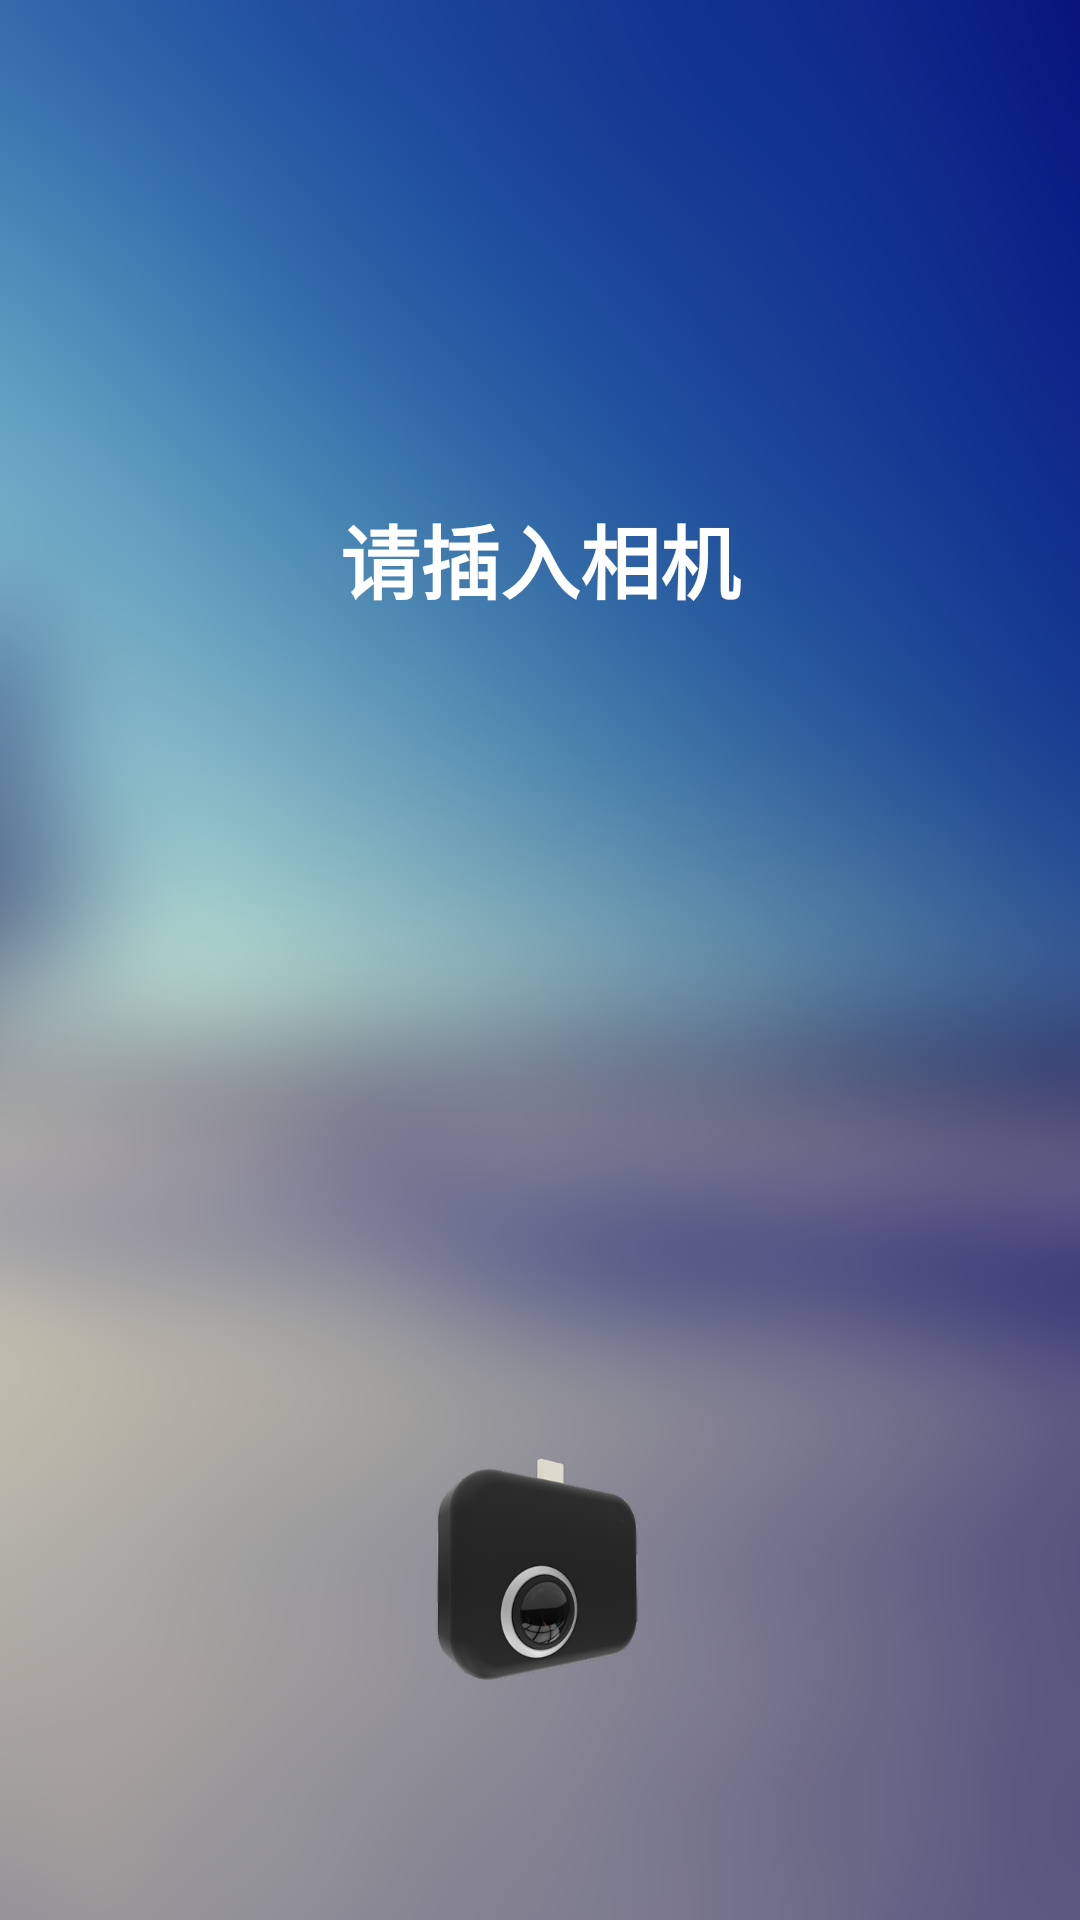

Android layout source for this screen:
<!-- AndroidManifest.xml: application theme AppTheme -->
<!-- res/layout/activity_main.xml -->
<?xml version="1.0" encoding="utf-8"?>
<RelativeLayout xmlns:android="http://schemas.android.com/apk/res/android"
    xmlns:app="http://schemas.android.com/apk/res-auto"
    android:layout_width="match_parent"
    android:layout_height="match_parent">

    <RelativeLayout
        android:id="@+id/cameraParent"
        android:layout_width="match_parent"
        android:layout_height="match_parent"
        android:background="@drawable/bg"
        android:clipToPadding="true"
        android:fitsSystemWindows="true">

        <android.support.v7.widget.Toolbar
            android:id="@+id/toolBar"
            android:layout_width="match_parent"
            android:layout_height="wrap_content"
            app:titleTextColor="@color/white" />

        <FrameLayout
            android:layout_width="match_parent"
            android:layout_height="match_parent"
            android:layout_above="@+id/controllPanel"
            android:layout_below="@+id/toolBar">

            <com.dreamguard.widget.UVCCameraTextureView
                android:id="@+id/uvc_camera"
                android:layout_width="match_parent"
                android:layout_height="wrap_content"
                android:layout_centerHorizontal="true"
                android:layout_gravity="center" />
        </FrameLayout>

        <LinearLayout
            android:layout_width="match_parent"
            android:layout_height="wrap_content"
            android:layout_below="@+id/toolBar"
            android:background="@color/bg"
            android:paddingBottom="20px"
            android:paddingLeft="20px"
            android:paddingRight="220px"
            android:paddingTop="20px"
            android:visibility="gone">

            <android.support.v7.widget.AppCompatImageButton
                android:id="@+id/autoFocus"
                android:layout_width="wrap_content"
                android:layout_height="wrap_content"
                android:layout_weight="1"
                android:background="@color/transparent"
                app:srcCompat="@drawable/ic_focus_normal" />

            <android.support.v7.widget.AppCompatImageButton
                android:id="@+id/autoWhiteBlance"
                android:layout_width="wrap_content"
                android:layout_height="wrap_content"
                android:layout_weight="1"
                android:background="@color/transparent"
                app:srcCompat="@drawable/ic_whiteblance_normal" />

            <android.support.v7.widget.AppCompatImageButton
                android:id="@+id/colors"
                android:layout_width="wrap_content"
                android:layout_height="wrap_content"
                android:layout_weight="1"
                android:background="@color/transparent"
                app:srcCompat="@drawable/ic_color" />

            <android.support.v7.widget.AppCompatImageButton
                android:id="@+id/params"
                android:layout_width="wrap_content"
                android:layout_height="wrap_content"
                android:layout_weight="1"
                android:background="@color/transparent"
                app:srcCompat="@drawable/ic_params" />
        </LinearLayout>

        <LinearLayout
            android:layout_width="wrap_content"
            android:layout_height="match_parent"
            android:layout_above="@+id/controllPanel"
            android:layout_alignParentRight="true"
            android:layout_below="@+id/toolBar"
            android:layout_marginRight="20px"
            android:layout_marginTop="100px"
            android:gravity="center_horizontal"
            android:orientation="vertical"
            android:paddingBottom="40px"
            android:paddingTop="40px"
            android:visibility="gone">

            <android.support.v7.widget.AppCompatImageView
                android:layout_width="wrap_content"
                android:layout_height="wrap_content"
                app:srcCompat="@drawable/ic_brightness_up" />

            <com.h6ah4i.android.widget.verticalseekbar.VerticalSeekBarWrapper
                android:layout_width="wrap_content"
                android:layout_height="0dp"
                android:layout_marginBottom="30px"
                android:layout_marginTop="30px"
                android:layout_weight="1">

                <com.h6ah4i.android.widget.verticalseekbar.VerticalSeekBar
                    android:id="@+id/seekBarBrightness"
                    style="@style/ProgressBar_Mini"
                    android:layout_width="0dp"
                    android:layout_height="0dp"
                    android:splitTrack="false"
                    app:seekBarRotation="CW270" /> 
            </com.h6ah4i.android.widget.verticalseekbar.VerticalSeekBarWrapper>

            <android.support.v7.widget.AppCompatImageView
                android:layout_width="wrap_content"
                android:layout_height="wrap_content"
                app:srcCompat="@drawable/ic_brightness_down" />
        </LinearLayout>

        <RelativeLayout
            android:id="@+id/controllPanel"
            android:layout_width="match_parent"
            android:layout_height="300px"
            android:layout_alignParentBottom="true"
            android:background="@color/bg">

            <android.support.v7.widget.AppCompatImageButton
                android:id="@+id/photo"
                android:layout_width="wrap_content"
                android:layout_height="wrap_content"
                android:layout_centerInParent="true"
                android:background="@color/transparent"
                android:src="@drawable/controll_photo" />

            <android.support.v7.widget.AppCompatImageButton
                android:id="@+id/video"
                android:layout_width="wrap_content"
                android:layout_height="wrap_content"
                android:layout_centerInParent="true"
                android:background="@color/transparent"
                android:src="@drawable/controll_video"
                android:visibility="gone" />

            <android.support.v7.widget.AppCompatImageButton
                android:id="@+id/switchPhotoVideo"
                android:layout_width="wrap_content"
                android:layout_height="wrap_content"
                android:layout_alignParentRight="true"
                android:layout_centerVertical="true"
                android:layout_marginRight="30px"
                android:background="@color/transparent"
                app:srcCompat="@drawable/ic_video_switch" />
        </RelativeLayout>
    </RelativeLayout>

    <RelativeLayout
        android:id="@+id/tip"
        android:layout_width="match_parent"
        android:layout_height="match_parent"
        android:background="@drawable/bg">

        <android.support.v7.widget.AppCompatTextView
            android:layout_width="match_parent"
            android:layout_height="wrap_content"
            android:layout_centerHorizontal="true"
            android:layout_marginTop="500px"
            android:gravity="center"
            android:text="请插入相机"
            android:textColor="@color/white"
            android:textSize="80px"
            android:textStyle="bold" />

        <android.support.v7.widget.AppCompatImageView
            android:layout_width="wrap_content"
            android:layout_height="wrap_content"
            android:layout_alignParentBottom="true"
            android:layout_centerHorizontal="true"
            android:layout_marginBottom="200px"
            app:srcCompat="@drawable/o2" />
    </RelativeLayout>
</RelativeLayout>
<!-- resources referenced by this layout -->
<resources>
  <color name="bg">#10cccccc</color>
  <color name="transparent">#00000000</color>
  <color name="white">#FFFFFFFF</color>
  <!-- drawable bg: png bitmap (drawable-hdpi, 114102 bytes) -->
  <!-- drawable controll_photo: vector/xml drawable (drawable, 2109 chars, omitted) -->
  <!-- drawable controll_video: vector/xml drawable (drawable, 2107 chars, omitted) -->
  <!-- drawable ic_brightness_down: png bitmap (drawable-hdpi, 613 bytes) -->
  <!-- drawable ic_brightness_up: png bitmap (drawable-hdpi, 589 bytes) -->
  <!-- drawable ic_color: png bitmap (drawable-mdpi, 558 bytes) -->
  <!-- drawable ic_focus_normal: png bitmap (drawable-hdpi, 526 bytes) -->
  <!-- drawable ic_params: png bitmap (drawable-hdpi, 774 bytes) -->
  <!-- drawable ic_video_switch: png bitmap (drawable-hdpi, 373 bytes) -->
  <!-- drawable ic_whiteblance_normal: png bitmap (drawable-hdpi, 324 bytes) -->
  <!-- drawable o2: png bitmap (drawable-hdpi, 10121 bytes) -->
  <style name="ProgressBar_Mini" parent="@android:style/Widget.ProgressBar.Horizontal">
          <item name="android:maxHeight">4px</item>
          <item name="android:minHeight">4px</item>
          <item name="android:indeterminateOnly">false</item>
          <item name="android:indeterminateDrawable">
              @android:drawable/progress_indeterminate_horizontal
          </item>
          <item name="android:progressDrawable">@drawable/seekbar_bg</item>
      </style>
  <style name="AppTheme" parent="BaseTheme">
          <item name="windowActionBar">false</item>
          <item name="windowNoTitle">true</item>
      </style>
  <!-- drawable seekbar_bg (drawable) -->
  <?xml version="1.0" encoding="utf-8"?>
  <layer-list xmlns:android="http://schemas.android.com/apk/res/android">
      <item android:id="@android:id/background">
          <shape>
              <corners android:radius="6px"/>
              <solid android:color="#FFFFFFFF"/>
          </shape>
      </item>
  
      <item android:id="@android:id/secondaryProgress">
          <clip>
              <shape>
                  <corners android:radius="6px"/>
                  <solid android:color="#FFC2C2C2"/>
              </shape>
          </clip>
      </item>
  
      <item android:id="@android:id/progress">
          <clip>
              <shape>
                  <corners android:radius="6px"/>
                  <solid android:color="#FFFF8800" />
              </shape>
          </clip>
      </item>
  </layer-list>
  <style name="BaseTheme" parent="Theme.AppCompat.Light.NoActionBar">
          
          <item name="colorPrimary">@color/colorPrimary</item>
          <item name="colorPrimaryDark">@color/colorPrimaryDark</item>
          <item name="colorAccent">@color/colorAccent</item>
          <item name="android:textColorPrimary">@color/white</item>
          <item name="android:textColorSecondary">@color/white</item>
      </style>
  <color name="colorPrimary">#3F51B5</color>
  <color name="colorPrimaryDark">#303F9F</color>
  <color name="colorAccent">#FFFF8800</color>
</resources>
